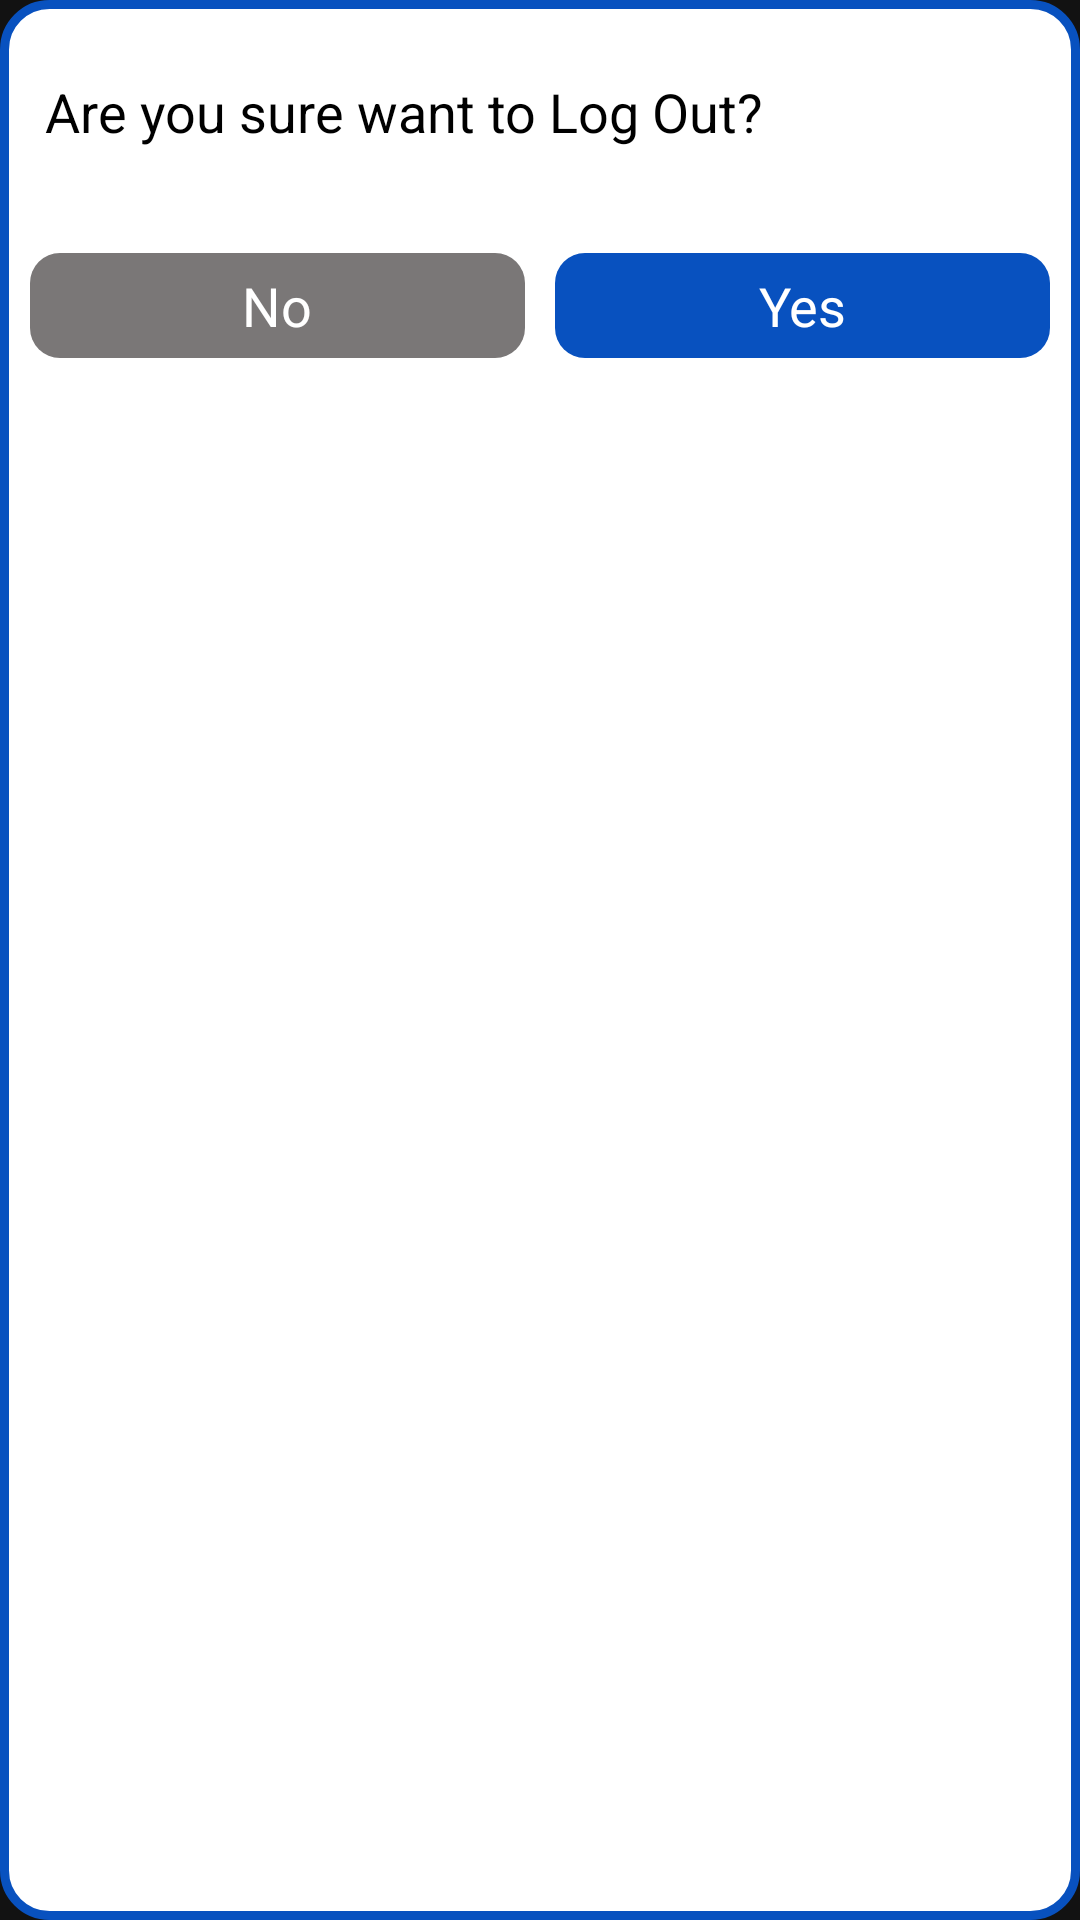

The Android layout XML behind this screen, and the referenced resources:
<!-- AndroidManifest.xml: application theme Theme.SecureMessages -->
<!-- res/layout/dialog_layout_logout.xml -->
<?xml version="1.0" encoding="utf-8"?>
<LinearLayout xmlns:android="http://schemas.android.com/apk/res/android"
    android:layout_width="match_parent"
    android:layout_height="wrap_content"
    xmlns:app="http://schemas.android.com/apk/res-auto"
    android:layout_margin="15.00dp"
    android:layout_gravity="center"
    android:orientation="vertical"
    android:background="@drawable/shape_dailog">


    <RelativeLayout
        android:layout_width="match_parent"
        android:layout_height="wrap_content">

        <TextView
            android:layout_width="wrap_content"
            android:layout_height="wrap_content"
            android:layout_alignParentLeft="true"
            android:layout_marginTop="10.00dp"
            android:layout_marginBottom="10.00dp"
            android:gravity="center"
            android:padding="15dp"
            android:text="Are you sure want to Log Out?"
            android:textColor="@color/black"
            android:textSize="18.00dp" />

    </RelativeLayout>



    <LinearLayout
        android:layout_width="match_parent"
        android:layout_height="wrap_content"
        android:padding="10dp"
        android:orientation="horizontal">
        <TextView
            android:id="@+id/TxtNoBtn"
            android:layout_width="0dp"
            android:layout_height="35.00dp"
            android:layout_weight="1"
            android:text="No"
            android:background="@drawable/logout_dialog_btn"
            android:backgroundTint="#7A7777"
            android:textSize="18sp"
            android:textColor="@color/white"
            android:layout_gravity="bottom"
            android:layout_marginRight="5dp"
            android:gravity="center"/>

        <TextView
            android:id="@+id/TxtYesBtn"
            android:layout_width="0dp"
            android:layout_height="35.00dp"
            android:layout_weight="1"
            android:background="@drawable/logout_dialog_btn"
            android:backgroundTint="#0851BF"
            android:text="Yes"
            android:layout_marginLeft="5dp"
            android:layout_gravity="bottom"
            android:textSize="18sp"
            android:textColor="@color/white"
            android:gravity="center"/>


    </LinearLayout>


</LinearLayout>
<!-- resources referenced by this layout -->
<resources>
  <!-- drawable logout_dialog_btn (drawable) -->
  <?xml version="1.0" encoding="utf-8"?>
  <shape android:shape="rectangle" xmlns:android="http://schemas.android.com/apk/res/android">
  
      <corners android:radius="10dp"/>
  
  
  
  </shape>
  <!-- drawable shape_dailog (drawable) -->
  <?xml version="1.0" encoding="utf-8"?>
  <shape android:shape="rectangle" xmlns:android="http://schemas.android.com/apk/res/android">
  
      <solid android:color="@color/white"/>
  
      <corners android:radius="15.00dp"/>
      <stroke android:width="3dp" android:color="#0851BF" />
  </shape>
  <style name="Theme.SecureMessages" parent="Theme.MaterialComponents.NoActionBar">
          
          <item name="colorPrimary">@color/purple_500</item>
          <item name="colorPrimaryVariant">@color/purple_700</item>
          <item name="colorOnPrimary">@color/white</item>
          
          <item name="colorSecondary">@color/teal_200</item>
          <item name="colorSecondaryVariant">@color/teal_700</item>
          <item name="colorOnSecondary">@color/black</item>
          
          <item name="android:statusBarColor" tools:targetApi="l">?attr/colorPrimaryVariant</item>
          
      </style>
  <!-- not gathered from this repository: default colours our renderer supplied (Android Studio template values) -->
  <color name="purple_500">#FF6200EE</color>
  <color name="purple_700">#FF3700B3</color>
  <color name="teal_200">#FF03DAC5</color>
  <color name="teal_700">#FF018786</color>
  <color name="black">#FF000000</color>
  <color name="white">#FFFFFFFF</color>
</resources>
